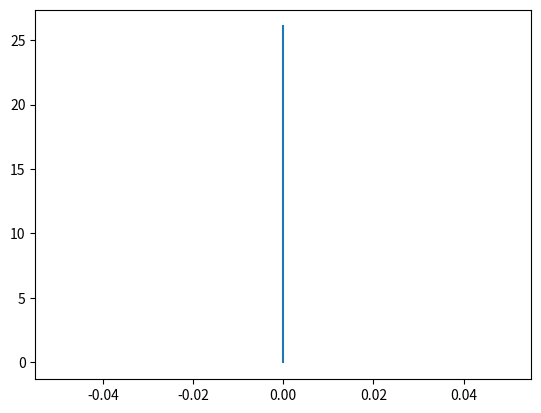

Reproduce this figure in Python. (Note: this script raises an exception after producing the figure.)
import matplotlib.pyplot as plt
import scipy
import numpy as np
import math
fig, ax= plt.subplots()

from matplotlib.patches import Polygon


a, b = 0, 0.004625000000000001
x = np.linspace(0, 10)

#ax.vlines(0, y.min(), y.max())
#ax.vlines(0.004625000000000001, y.min(), y.max())
#ix = np.linspace(a, b)
#iy = plt(ix)
#verts = [(a, 0), *zip(ix, iy), (b, 0)]
#poly = Polygon(verts, facecolor='0.9', edgecolor='0.5')
#ax.add_patch(poly)

#ax.text(0.5* (a + b), 18, r"Q = 2.912 (г/с)",
        #horizontalalignment='center', fontsize=10)

data = []
x = []
y = []

graph2 = plt.plot([0, 0],[0, 26.05])
#graph3 = plt.plot([0.0063, 0.0063],[0, 10.031])
#graph4 = plt.plot([0, 0.0063],[0, 0])
with open('0kalibr.txt', 'r') as reading:
    file_input = reading.read().split('\n')

for row in file_input:
    data.append(row.split(','))

for i in range(108):
    x.append(float(data[i][0])-72.5)
    y.append(math.sqrt(int(float(data[i][1])*2/1.2)))

for i in range(107):
    graph1 = plt.plot([x[i], x[i+1]], [y[i], y[i+1]])

ax.plot(x, y)
ax.grid()

ax.set_xlabel('расстояние, м')
ax.set_ylabel('скорость, м/с')

ax.set_title('График скорости струи на расстоянии 0 мм')
#plt.show()
plt.savefig("v0.png")
